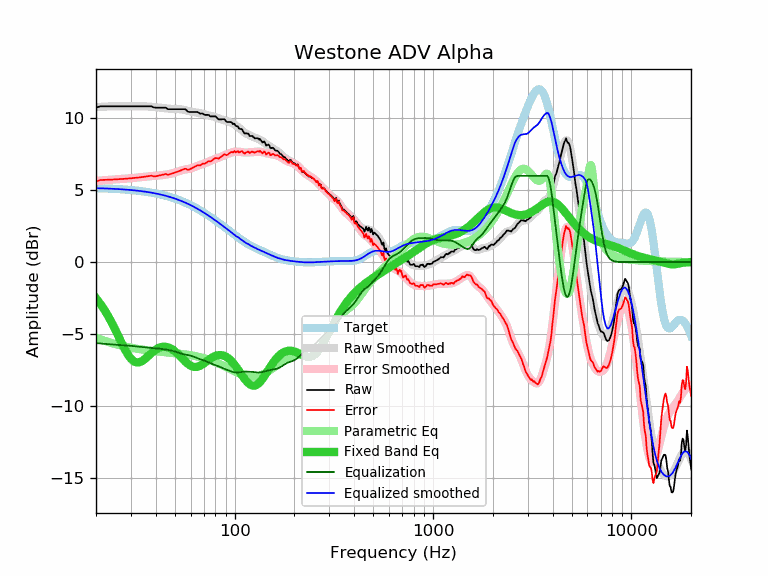

The file beside this chart, header and first rows:
frequency, raw, error, smoothed, error_smoothed, equalization, parametric_eq, equalized_raw, equalized_smoothed, target
20, 10.74, 5.60, 10.79, 5.64, -5.64, -2.52, 5.10, 5.14, 5.14
21, 10.84, 5.71, 10.80, 5.67, -5.67, -2.89, 5.17, 5.13, 5.13
22, 10.84, 5.72, 10.82, 5.69, -5.69, -3.30, 5.15, 5.12, 5.12
23, 10.84, 5.73, 10.83, 5.71, -5.71, -3.75, 5.13, 5.11, 5.11
24, 10.84, 5.74, 10.84, 5.73, -5.73, -4.22, 5.11, 5.10, 5.10
25, 10.84, 5.75, 10.84, 5.75, -5.75, -4.70, 5.09, 5.09, 5.09
26, 10.84, 5.76, 10.84, 5.77, -5.77, -5.19, 5.07, 5.08, 5.08
27, 10.84, 5.78, 10.84, 5.78, -5.78, -5.66, 5.06, 5.06, 5.06
28, 10.84, 5.79, 10.84, 5.80, -5.80, -6.09, 5.04, 5.05, 5.05
29, 10.84, 5.81, 10.84, 5.81, -5.81, -6.46, 5.03, 5.03, 5.03
30, 10.84, 5.83, 10.84, 5.83, -5.83, -6.73, 5.01, 5.01, 5.01
31, 10.84, 5.85, 10.84, 5.85, -5.85, -6.91, 4.99, 4.99, 4.99
32, 10.84, 5.87, 10.85, 5.87, -5.87, -6.99, 4.97, 4.97, 4.97
33, 10.84, 5.89, 10.84, 5.89, -5.89, -6.98, 4.95, 4.95, 4.95
34, 10.84, 5.91, 10.84, 5.91, -5.91, -6.91, 4.93, 4.93, 4.93
35, 10.84, 5.93, 10.84, 5.93, -5.93, -6.79, 4.91, 4.91, 4.91
36, 10.84, 5.96, 10.83, 5.95, -5.95, -6.64, 4.89, 4.88, 4.88
37, 10.84, 5.98, 10.82, 5.96, -5.96, -6.49, 4.88, 4.86, 4.86
38, 10.84, 6.01, 10.81, 5.98, -5.98, -6.35, 4.86, 4.83, 4.83
39, 10.77, 5.97, 10.79, 5.99, -5.99, -6.21, 4.78, 4.80, 4.80
40, 10.74, 5.97, 10.78, 6.00, -6.00, -6.10, 4.74, 4.77, 4.77
41, 10.74, 6.00, 10.76, 6.02, -6.02, -6.01, 4.72, 4.74, 4.74
42, 10.74, 6.03, 10.74, 6.03, -6.03, -5.95, 4.71, 4.71, 4.71
43, 10.74, 6.06, 10.73, 6.05, -6.05, -5.91, 4.69, 4.68, 4.68
44, 10.74, 6.10, 10.71, 6.07, -6.07, -5.89, 4.68, 4.64, 4.64
45, 10.74, 6.13, 10.69, 6.08, -6.08, -5.90, 4.66, 4.61, 4.61
46, 10.64, 6.07, 10.68, 6.11, -6.11, -5.93, 4.53, 4.57, 4.57
47, 10.64, 6.11, 10.67, 6.13, -6.13, -5.98, 4.51, 4.53, 4.53
48, 10.64, 6.14, 10.66, 6.16, -6.16, -6.04, 4.48, 4.50, 4.50
49, 10.64, 6.18, 10.65, 6.19, -6.19, -6.13, 4.45, 4.46, 4.46
50, 10.64, 6.23, 10.65, 6.23, -6.23, -6.22, 4.41, 4.42, 4.42
51, 10.64, 6.27, 10.65, 6.27, -6.27, -6.33, 4.37, 4.37, 4.37
52, 10.64, 6.31, 10.64, 6.31, -6.31, -6.44, 4.33, 4.33, 4.33
53, 10.64, 6.35, 10.64, 6.35, -6.35, -6.55, 4.29, 4.29, 4.29
54, 10.64, 6.40, 10.63, 6.38, -6.38, -6.67, 4.26, 4.24, 4.24
55, 10.64, 6.44, 10.61, 6.41, -6.41, -6.78, 4.23, 4.20, 4.20
56, 10.64, 6.49, 10.58, 6.43, -6.43, -6.89, 4.21, 4.15, 4.15
57, 10.59, 6.49, 10.56, 6.45, -6.45, -6.99, 4.14, 4.10, 4.10
58, 10.47, 6.41, 10.53, 6.47, -6.47, -7.08, 4.00, 4.06, 4.06
59, 10.44, 6.43, 10.50, 6.49, -6.49, -7.16, 3.95, 4.01, 4.01
60, 10.44, 6.48, 10.47, 6.52, -6.52, -7.22, 3.93, 3.96, 3.96
61, 10.44, 6.53, 10.45, 6.55, -6.55, -7.26, 3.89, 3.91, 3.91
62, 10.44, 6.58, 10.44, 6.58, -6.58, -7.29, 3.86, 3.86, 3.86
63, 10.44, 6.63, 10.43, 6.62, -6.62, -7.30, 3.82, 3.81, 3.81
64, 10.44, 6.69, 10.41, 6.66, -6.66, -7.30, 3.78, 3.75, 3.75
65, 10.44, 6.74, 10.40, 6.70, -6.70, -7.28, 3.74, 3.70, 3.70
66, 10.38, 6.73, 10.38, 6.73, -6.73, -7.26, 3.65, 3.65, 3.65
67, 10.33, 6.73, 10.36, 6.76, -6.76, -7.22, 3.57, 3.60, 3.60
68, 10.34, 6.80, 10.34, 6.80, -6.80, -7.17, 3.55, 3.54, 3.54
69, 10.34, 6.85, 10.31, 6.82, -6.82, -7.11, 3.52, 3.49, 3.49
70, 10.27, 6.83, 10.29, 6.85, -6.85, -7.05, 3.42, 3.44, 3.44
71, 10.24, 6.86, 10.27, 6.88, -6.88, -6.99, 3.36, 3.38, 3.38
72, 10.24, 6.91, 10.24, 6.92, -6.92, -6.93, 3.33, 3.33, 3.33
73, 10.24, 6.97, 10.22, 6.95, -6.95, -6.87, 3.29, 3.27, 3.27
74, 10.24, 7.02, 10.21, 6.99, -6.99, -6.81, 3.26, 3.22, 3.22
75, 10.16, 7.00, 10.19, 7.02, -7.02, -6.75, 3.14, 3.17, 3.17
76, 10.13, 7.02, 10.17, 7.06, -7.06, -6.69, 3.07, 3.11, 3.11
77, 10.14, 7.08, 10.15, 7.09, -7.09, -6.65, 3.05, 3.06, 3.06
78, 10.14, 7.14, 10.13, 7.13, -7.13, -6.60, 3.01, 3.00, 3.00
79, 10.14, 7.19, 10.11, 7.16, -7.16, -6.56, 2.98, 2.95, 2.95
... 553 more rows
